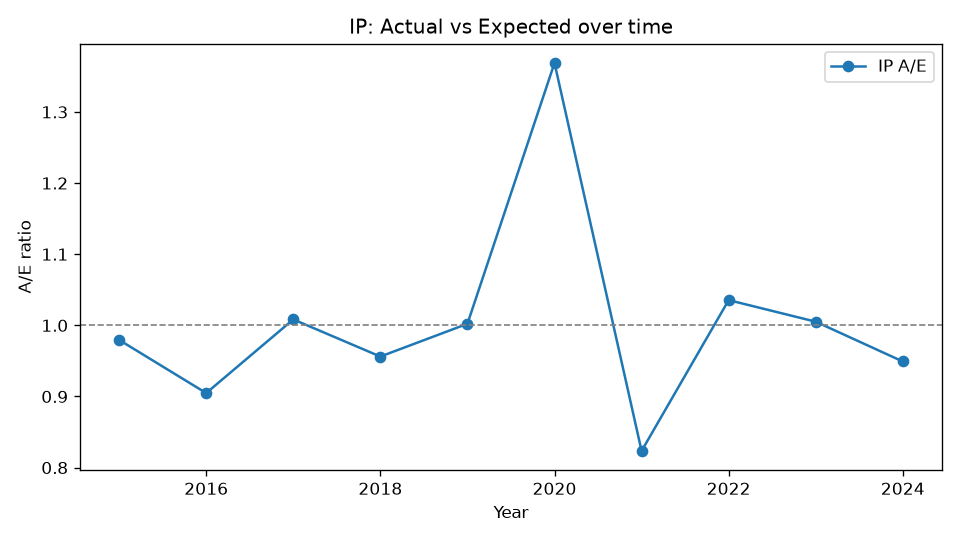

Data behind this chart, as committed beside it:
Year, Actual, Expected, AE
2015, 992, 1013, 0.9795
2016, 1033, 1142, 0.9048
2017, 1251, 1241, 1.008
2018, 1283, 1342, 0.9561
2019, 1444, 1441, 1.002
2020, 2115, 1545, 1.369
2021, 1361, 1653, 0.8235
2022, 1831, 1768, 1.035
2023, 1886, 1876, 1.005
2024, 1879, 1980, 0.9492
